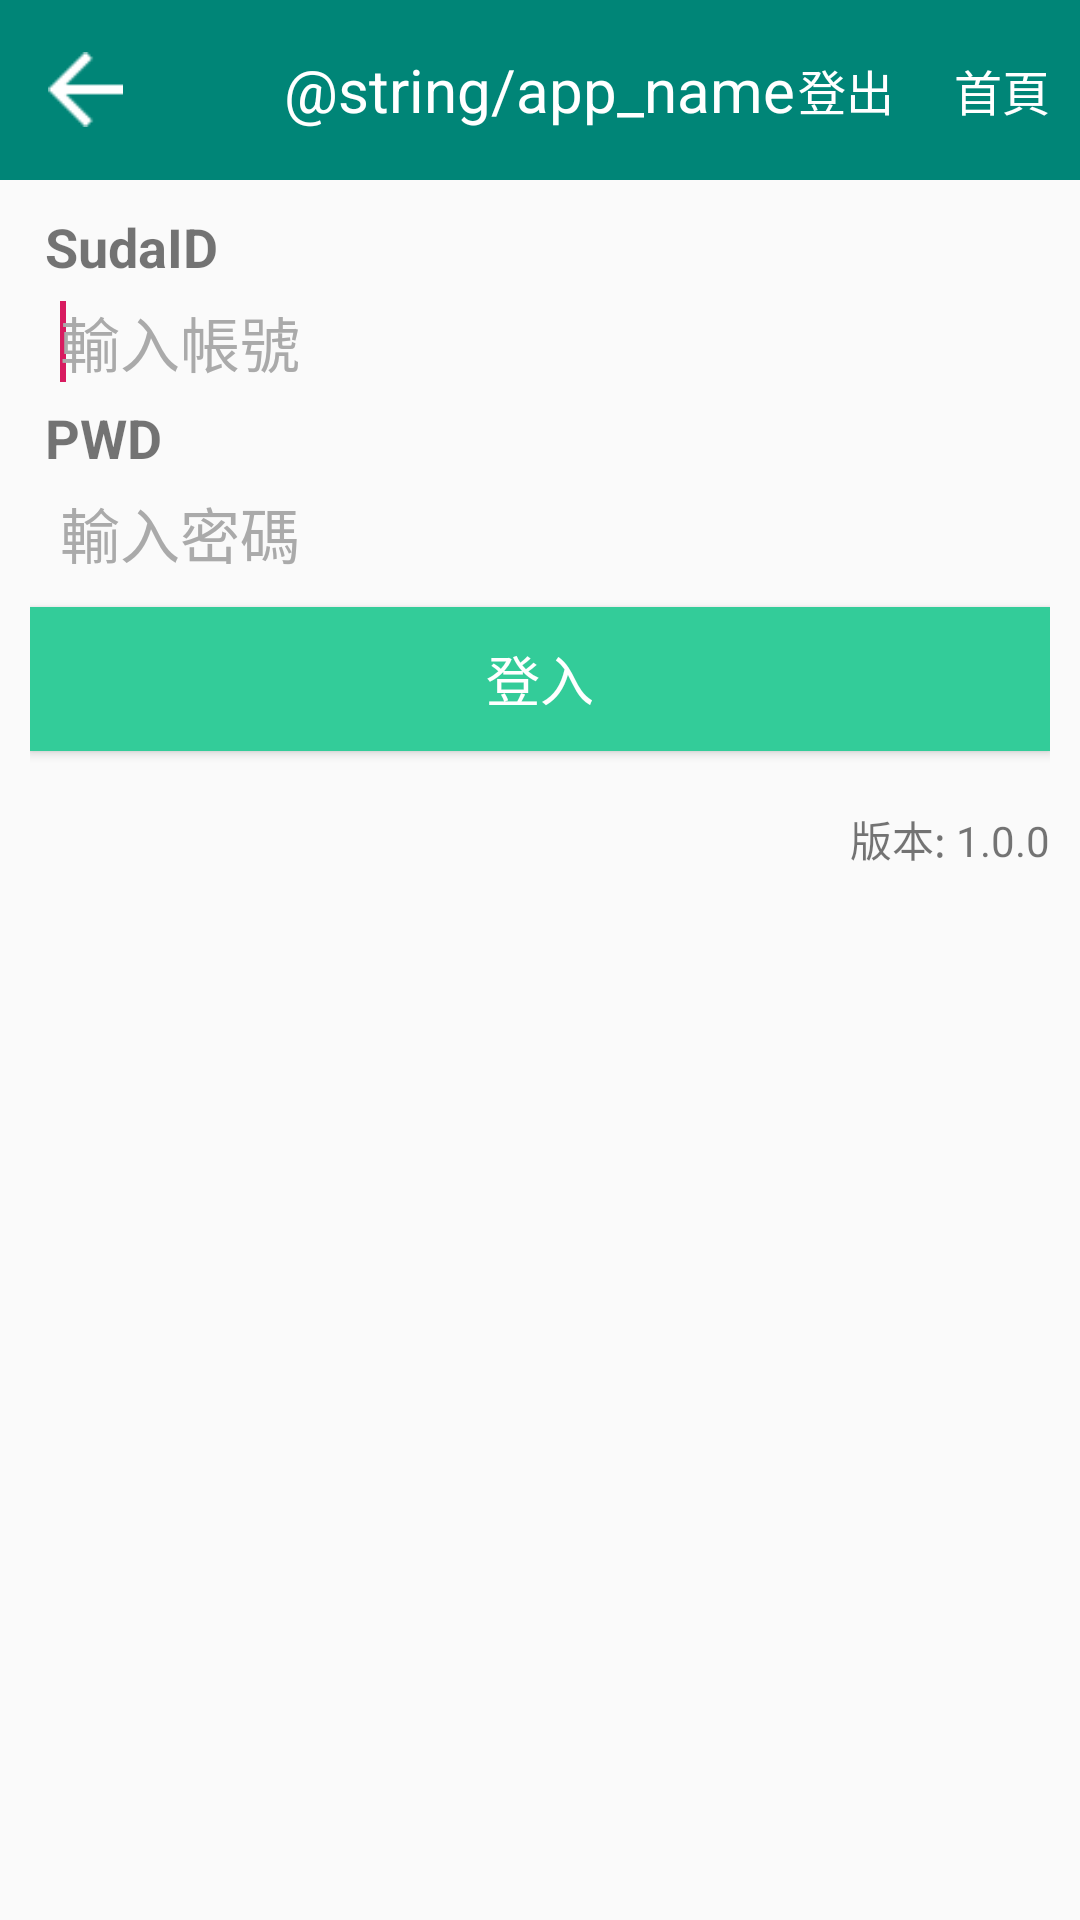

This screen was rendered from an Android layout file. Write that file and the resources it references.
<!-- AndroidManifest.xml: activity theme AppTheme.NoActionBar -->
<!-- res/layout/activity_login.xml -->
<?xml version="1.0" encoding="utf-8"?>
<LinearLayout xmlns:android="http://schemas.android.com/apk/res/android"
    xmlns:app="http://schemas.android.com/apk/res-auto"
    xmlns:tools="http://schemas.android.com/tools"
    android:layout_width="match_parent"
    android:layout_height="match_parent"
    android:orientation="vertical"
    tools:context=".activity.LoginActivity">

    <include layout="@layout/custom_toolbar"/>

    <LinearLayout
        android:orientation="vertical"
        android:layout_width="match_parent"
        android:layout_height="wrap_content"
        android:paddingLeft="@dimen/activity_padding_left_right"
        android:paddingRight="@dimen/activity_padding_left_right"
        android:paddingTop="@dimen/activity_padding_top">

        <TextView
            android:layout_marginTop="10dp"
            android:layout_width="match_parent"
            android:layout_height="wrap_content"
            android:layout_margin="5dp"
            android:gravity="center"
            android:textAlignment="textStart"
            android:textStyle="bold"
            android:text="SudaID"
            android:textSize="@dimen/textView_text_size"
            tools:ignore="RtlCompat" />

        <EditText
            android:id="@+id/editText_login_id"
            android:layout_width="match_parent"
            android:layout_height="wrap_content"
            android:layout_marginLeft="10dp"
            android:background="@null"
            android:cursorVisible="true"
            android:hint="輸入帳號"
            android:inputType="text"
            android:singleLine="true"
            android:textColor="@android:color/darker_gray"
            android:textColorHint="@android:color/darker_gray"
            android:textSize="@dimen/editText_text_size"
            android:layout_marginStart="10dp">
            <requestFocus />
        </EditText>

        <TextView
            android:layout_marginTop="10dp"
            android:layout_width="match_parent"
            android:layout_height="wrap_content"
            android:layout_margin="5dp"
            android:gravity="center"
            android:textAlignment="textStart"
            android:textStyle="bold"
            android:text="PWD"
            android:textSize="@dimen/textView_text_size"
            tools:ignore="RtlCompat" />

        <EditText
            android:id="@+id/editText_login_pwd"
            android:layout_width="match_parent"
            android:layout_height="wrap_content"
            android:layout_marginLeft="10dp"
            android:background="@null"
            android:cursorVisible="true"
            android:hint="輸入密碼"
            android:inputType="textPassword"
            android:textColor="@android:color/darker_gray"
            android:textColorHint="@android:color/darker_gray"
            android:textSize="@dimen/editText_text_size"
            android:layout_marginStart="10dp" />

        <Button
            android:id="@+id/login_btn"
            android:layout_width="match_parent"
            android:layout_height="wrap_content"
            android:layout_marginTop="10dp"
            android:background="@drawable/button_selector"
            android:gravity="center"
            android:padding="@dimen/button_padding"
            android:text="登入"
            android:textColor="#ffffff"
            android:textSize="@dimen/button_text_size" />

        <TextView
            android:layout_weight="3"
            android:layout_width="match_parent"
            android:layout_height="0dp" />

        <TextView
            android:id="@+id/tv_version_name"
            android:layout_gravity="end"
            android:textSize="14sp"
            android:text="版本: 1.0.0"
            android:layout_width="wrap_content"
            android:layout_height="wrap_content" />
    </LinearLayout>

</LinearLayout>
<!-- res/layout/custom_toolbar.xml (included above) -->
<?xml version="1.0" encoding="utf-8"?>
<RelativeLayout
    android:id="@+id/rl_toolbar_layout"
    xmlns:android="http://schemas.android.com/apk/res/android"
    android:layout_width="match_parent" android:layout_height="60dp"
    android:background="@color/colorPrimary">

    <ImageButton
        android:id="@+id/image_btn_back"
        android:background="@android:color/transparent"
        android:layout_marginLeft="16dp"
        android:layout_width="25dp"
        android:layout_height="wrap_content"
        android:layout_centerVertical="true"
        android:tint="@android:color/background_light"
        android:src="@drawable/ico_back"
        android:adjustViewBounds="true"
        android:scaleType="fitCenter"
        android:layout_marginStart="16dp" />

    <TextView
        android:id="@+id/tv_title"
        android:layout_width="wrap_content"
        android:layout_height="wrap_content"
        android:layout_centerInParent="true"
        android:layout_marginStart="10dp"
        android:layout_marginLeft="10dp"
        android:text="@string/app_name"
        android:textColor="@android:color/white"
        android:textSize="20sp" />


    <TextView
        android:id="@+id/tv_toolbar_logout"
        android:textSize="16sp"
        android:text="登出"
        android:layout_centerVertical="true"
        android:layout_width="wrap_content"
        android:layout_height="wrap_content"
        android:textColor="@android:color/white"
        android:layout_margin="10dp"
        android:layout_toLeftOf="@+id/tv_position_use"
        android:layout_toStartOf="@+id/tv_position_use"/>


    <TextView
        android:id="@+id/tv_position_use"
        android:layout_alignParentRight="true"
        android:layout_alignParentEnd="true"
        android:textSize="16sp"
        android:text="        "
        android:layout_centerVertical="true"
        android:layout_width="wrap_content"
        android:layout_height="wrap_content"
        android:textColor="@android:color/white"
        android:layout_margin="10dp"/>

    <TextView
        android:id="@+id/tv_toolbar_go_home"
        android:layout_alignParentRight="true"
        android:layout_alignParentEnd="true"
        android:textSize="16sp"
        android:text="首頁"
        android:layout_centerVertical="true"
        android:layout_width="wrap_content"
        android:layout_height="wrap_content"
        android:textColor="@android:color/white"
        android:layout_margin="10dp"/>

</RelativeLayout>
<!-- resources referenced by this layout -->
<resources>
  <color name="colorPrimary">#008577</color>
  <dimen name="activity_padding_left_right">10dp</dimen>
  <dimen name="activity_padding_top">5dp</dimen>
  <dimen name="button_padding">5dp</dimen>
  <dimen name="button_text_size">18sp</dimen>
  <dimen name="editText_text_size">20sp</dimen>
  <dimen name="textView_text_size">18sp</dimen>
  <!-- drawable button_selector (drawable) -->
  <?xml version="1.0" encoding="utf-8"?>
  <selector xmlns:android="http://schemas.android.com/apk/res/android">
      <item android:state_enabled="true" android:drawable="@color/btnDefaultColor" />
      <item android:state_enabled="false" android:drawable="@android:color/darker_gray" />
  </selector>
  <!-- drawable ico_back: png bitmap (drawable, 420 bytes) -->
  <style name="AppTheme.NoActionBar">
          <item name="windowActionBar">false</item>
          <item name="windowNoTitle">true</item>
      </style>
  <color name="btnDefaultColor">#33cc99</color>
</resources>
